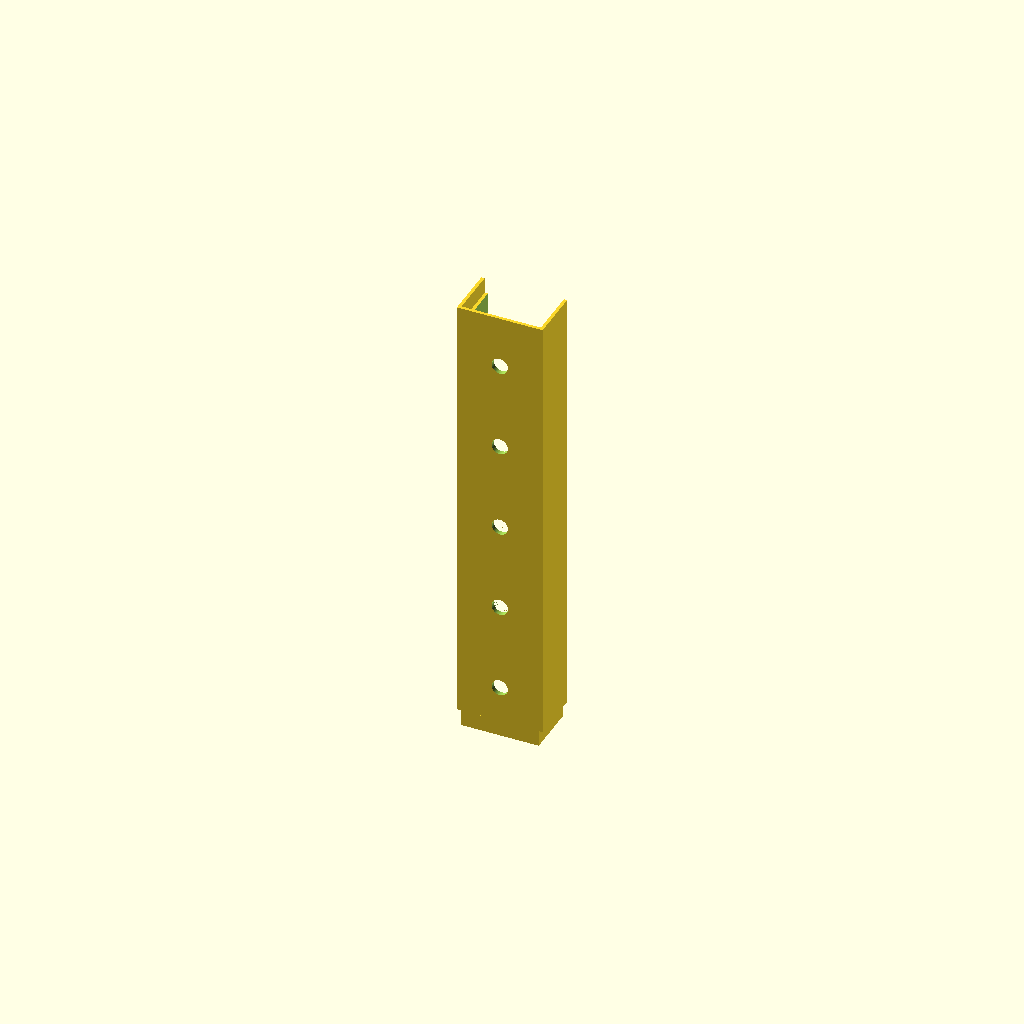
Cell 1 — every parameter at its default value.
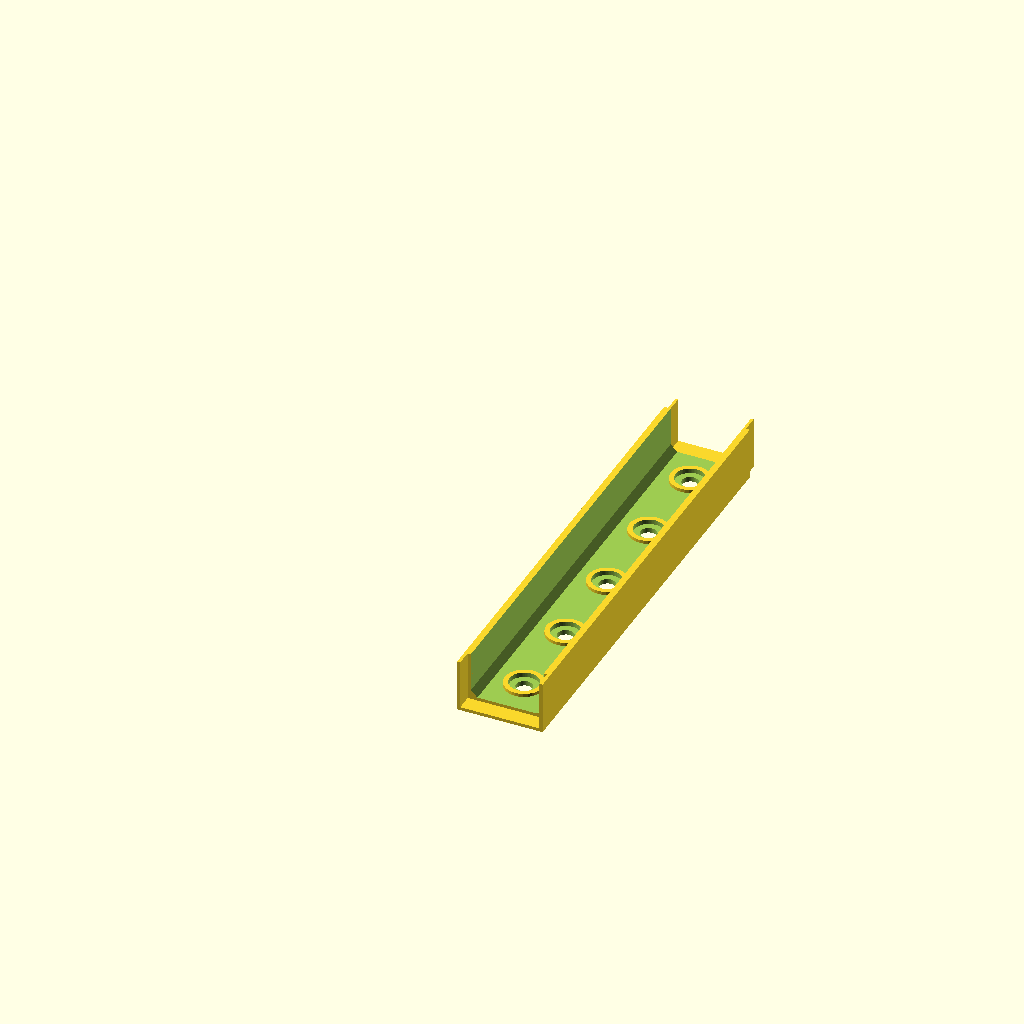
Cell 2 — for_print set to true, the other parameters unchanged.
One fixed orthographic camera (rotation 55°, 0°, 25°; colour scheme Cornfield) for every cell.
OpenSCAD source file manifold/parts/main_body.scad:
// parts/main_body.scad — the water gallery: a U-channel open at the top with one O-ring seat
// per gate. Reproduces valveV2's main_body (sketches center / extension_outie /
// extension_innie, plunger_hole, LinearPattern 5×pitch) with the brief's changes:
//   - the front lap joint has a full floor standing on the bed (v2's 0.8 skin floated above it)
//     and only the inner half of each side wall, with joint_clear toward the end cap's ring;
//   - the chamfered nail seat is now a seat boss with an O-ring counterbore;
//   - v2's large_Chamfer (the 45° fillets along the inner floor/wall corners) is kept between
//     the lap joints only (v2 ran it through the front lap, into the end cap's square cavity).
// Frame: X across (0..W), Y up (0 = outside floor), Z along (body_z0..body_z1).
include <../params.scad>
use <../lib/shapes.scad>
use <../lib/oring.scad>
$fn = fn_round;
for_print = false;
eps = 0.01;   // overlap between unioned solids / overshoot of cutters: no coincident CGAL faces

// [x, y, z] extents in the assembly frame
function main_body_size() = [W, body_h, body_z1 - body_z0];

module main_body() {
    x_lap  = wall/2 + joint_clear;      // front lap: the end cap's ring is the outer half of the wall
    z_full = body_z1 - joint_len;       // full walls from z=0 to here; laps on either side
    difference() {
        union() {
            // the channel: full walls between the two lap joints, open at the top
            difference() {
                cube([W, body_h, z_full]);
                translate([0, 0, -eps]) linear_extrude(z_full + 2*eps) gallery_section();
            }
            // front lap z∈[body_z0, 0]: full floor (it stands on the bed and butts the end cap
            // block) and the inner half-skins of the side walls; the ring's skins wrap them
            translate([0, 0, body_z0]) {
                translate([x_lap, 0, 0]) cube([W - 2*x_lap, wall, joint_len + eps]);
                for (x = [x_lap, W - wall]) translate([x, 0, 0]) cube([wall - x_lap, body_h, joint_len + eps]);
            }
            // back lap z∈[body_z1 − joint_len, body_z1]: the outer half-skins only, the inlet
            // plug fills the inner half [v2 extension_outie]
            translate([0, 0, z_full - eps]) {
                cube([W, wall/2, joint_len + eps]);
                for (x = [0, W - wall/2]) translate([x, 0, 0]) cube([wall/2, body_h, joint_len + eps]);
            }
            // seat bosses: raise the O-ring groove so seat_floor_min stays under it
            if (seat_boss_h > 0) for (i = [0 : n_gates - 1])
                translate([W/2, wall - eps, gate_z(i)]) rotate([-90, 0, 0])
                    cylinder(d=seat_boss_d, h=seat_boss_h + eps, $fn=fn_small);
        }
        // per gate: outlet hole through floor and boss, counterbore for the O-ring in the top
        // (rotate −90 about X points the cutters' +Z up the +Y axis)
        for (i = [0 : n_gates - 1]) translate([W/2, 0, gate_z(i)]) rotate([-90, 0, 0]) {
            translate([0, 0, -eps]) cylinder(d=outlet_id, h=y_boss + 2*eps);
            translate([0, 0, y_boss]) oring_counterbore(oring_id, oring_cs, groove_clear, groove_d, eps);
        }
    }
}

// The gallery's cross-section (a cutter): x∈[wall, W−wall] from the floor past the open top,
// its two floor corners cut at 45° by gallery_chamfer. What the body keeps in those corners is
// the fillet [v2 large_Chamfer]; at 45° it needs no support printed floor-down. The seat boss
// edge is at W/2 − seat_boss_d/2, beyond the fillet's toe at wall + gallery_chamfer (params.scad asserts it).
module gallery_section() {
    c = gallery_chamfer;
    polygon(c > 0
        ? [[wall + c, wall], [W - wall - c, wall], [W - wall, wall + c],
           [W - wall, body_h + eps], [wall, body_h + eps], [wall, wall + c]]
        : [[wall, wall], [W - wall, wall], [W - wall, body_h + eps], [wall, body_h + eps]]);
}

// outside floor (y=0) on the bed: walls, bosses and fillets vertical, counterbores open up
module main_body_print() { translate([0, body_z1, 0]) rotate([90, 0, 0]) main_body(); }

if (is_undef(ASSEMBLY)) {
    echo(main_body_size=main_body_size());
    if (for_print) main_body_print(); else main_body();
}
Customizer parameters (derived from the source; name, type, default, range or options):
for_print: bool, default false
eps: number, default 0.01
